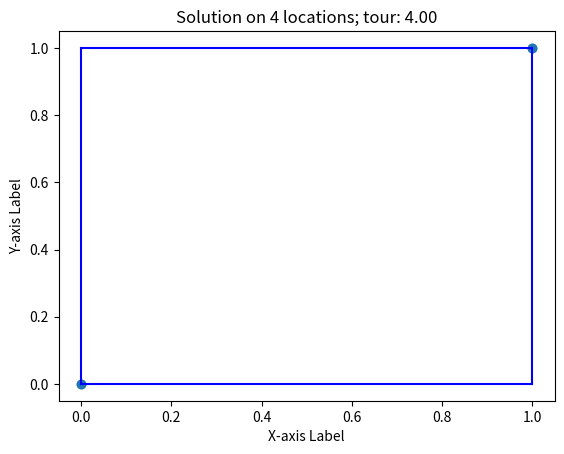

Recreate this plot in Python.
def euclidean_distance(point1,point2):
    x1,y1 = point1
    x2,y2 = point2
    return ((x1-x2) ** 2 + (y1-y2) **2) ** 0.5

import matplotlib.pyplot as plt     # for visualization of the tours

VERYBIGNUMBER = 424242424242

def main():

    """Define the traveling salesman instance
        - n locations
        - d_(i,j) distance matrix
        - x_i,y_i x,y-coordinates of locations
    """
    num_locations = 4 # so: locations {0,1,2,3}
    coordinates = [(0,0),(1,0),(0,1),(1,1)]
    distance = {}
    for loc1 in range(num_locations):
        for loc2 in range(num_locations):
            pnt1 = coordinates[loc1]
            pnt2 = coordinates[loc2]
            dist = euclidean_distance(pnt1,pnt2)
            key = (pnt1,pnt2)
            distance[key] = dist


    """Make the feasible tour,
       Calculate the tour length
    """
    """ tour = [0,1,2,3]
    tour_distance = 0
    for loc in range(len(tour)):
        from_pnt = coordinates[tour[loc]]
        if (loc<len(tour)-1):
            to_pnt = coordinates[tour[loc+1]]
        else:
            to_pnt= coordinates[tour[0]]
        tour_distance += euclidean_distance(from_pnt,to_pnt)
    """ 

    # STEP 0: Initialization
    # initialize the tour
    tour = []

    """Greedy constructive search on TSP: Nearest neighbor
        Start with a 'tour' containing only one location: the first one
        this is the last visited location
        Until all locations are visited:
            pick as the next location the one closest to the last visited location (not yet in tour)
            add this to the tour
            this will be the new last visited location
    """
    # start with a tour containing of the (randomly chosen) first location only
    tour = [0]

    # initialize the tour distance
    tour_distance = 0

    # initialize the visited status for all locations; only the first location is visited
    visited = [False]*num_locations
    visited[0] = True

    # initialize the last visited location; this is the first location (0)
    last_visited = 0

    # STEP 1: STOPPING
    # If all locations are visited, stop.
    while visited.count(False) > 0: # not all locations have been visited

        # STEP 2 (GREEDY): STEP
        # Add the location not-yet visited and with minimum distance to last visited location
        # initialize minimum distance
        min_distance = VERYBIGNUMBER

        # Enumerate all possibilities (all locations), and determine nearest
        for j in range(num_locations):
            # If location not visited and is closer by than current 'nearest': update 
            if not(visited[j]) and euclidean_distance(coordinates[last_visited],coordinates[j])<min_distance:
                min_distance = euclidean_distance(coordinates[last_visited],coordinates[j])
                nearest = j 

        # Extend the tour: add the nearest location to the very end of the tour        
        tour.append(nearest)
        print(f"Next added location {nearest}")

        # Update all relevant information: tour distance, visited status, and last visited location
        tour_distance += min_distance 
        visited[nearest] = True 
        last_visited = nearest

        # STEP 3: INCREMENT

    # Finalize the tour distance computation: add the distance from the last location to the start
    tour_distance += euclidean_distance(coordinates[last_visited],coordinates[0]) 

    """Visualize the tour,
       and the tour length
    """
    x = [coord[0] for coord in coordinates]
    y = [coord[0] for coord in coordinates]
    plt.figure(1)
    plt.scatter(x, y)
    plt.xlabel('X-axis Label')
    plt.ylabel('Y-axis Label')
    for loc in range(len(tour)-1):
        x1, y1 = coordinates[tour[loc]]
        x2, y2 = coordinates[tour[loc+1]]
        plt.plot([x1, x2], [y1, y2], 'b-')  
    x1, y1 = coordinates[tour[len(tour)-1]]
    x2, y2 = coordinates[tour[0]]
    plt.plot([x1, x2], [y1, y2], 'b-')  
    plt.title(f'Solution on {len(tour)} locations; tour: {tour_distance:.2f}')
    plt.show()


if __name__ == "__main__":
    main()